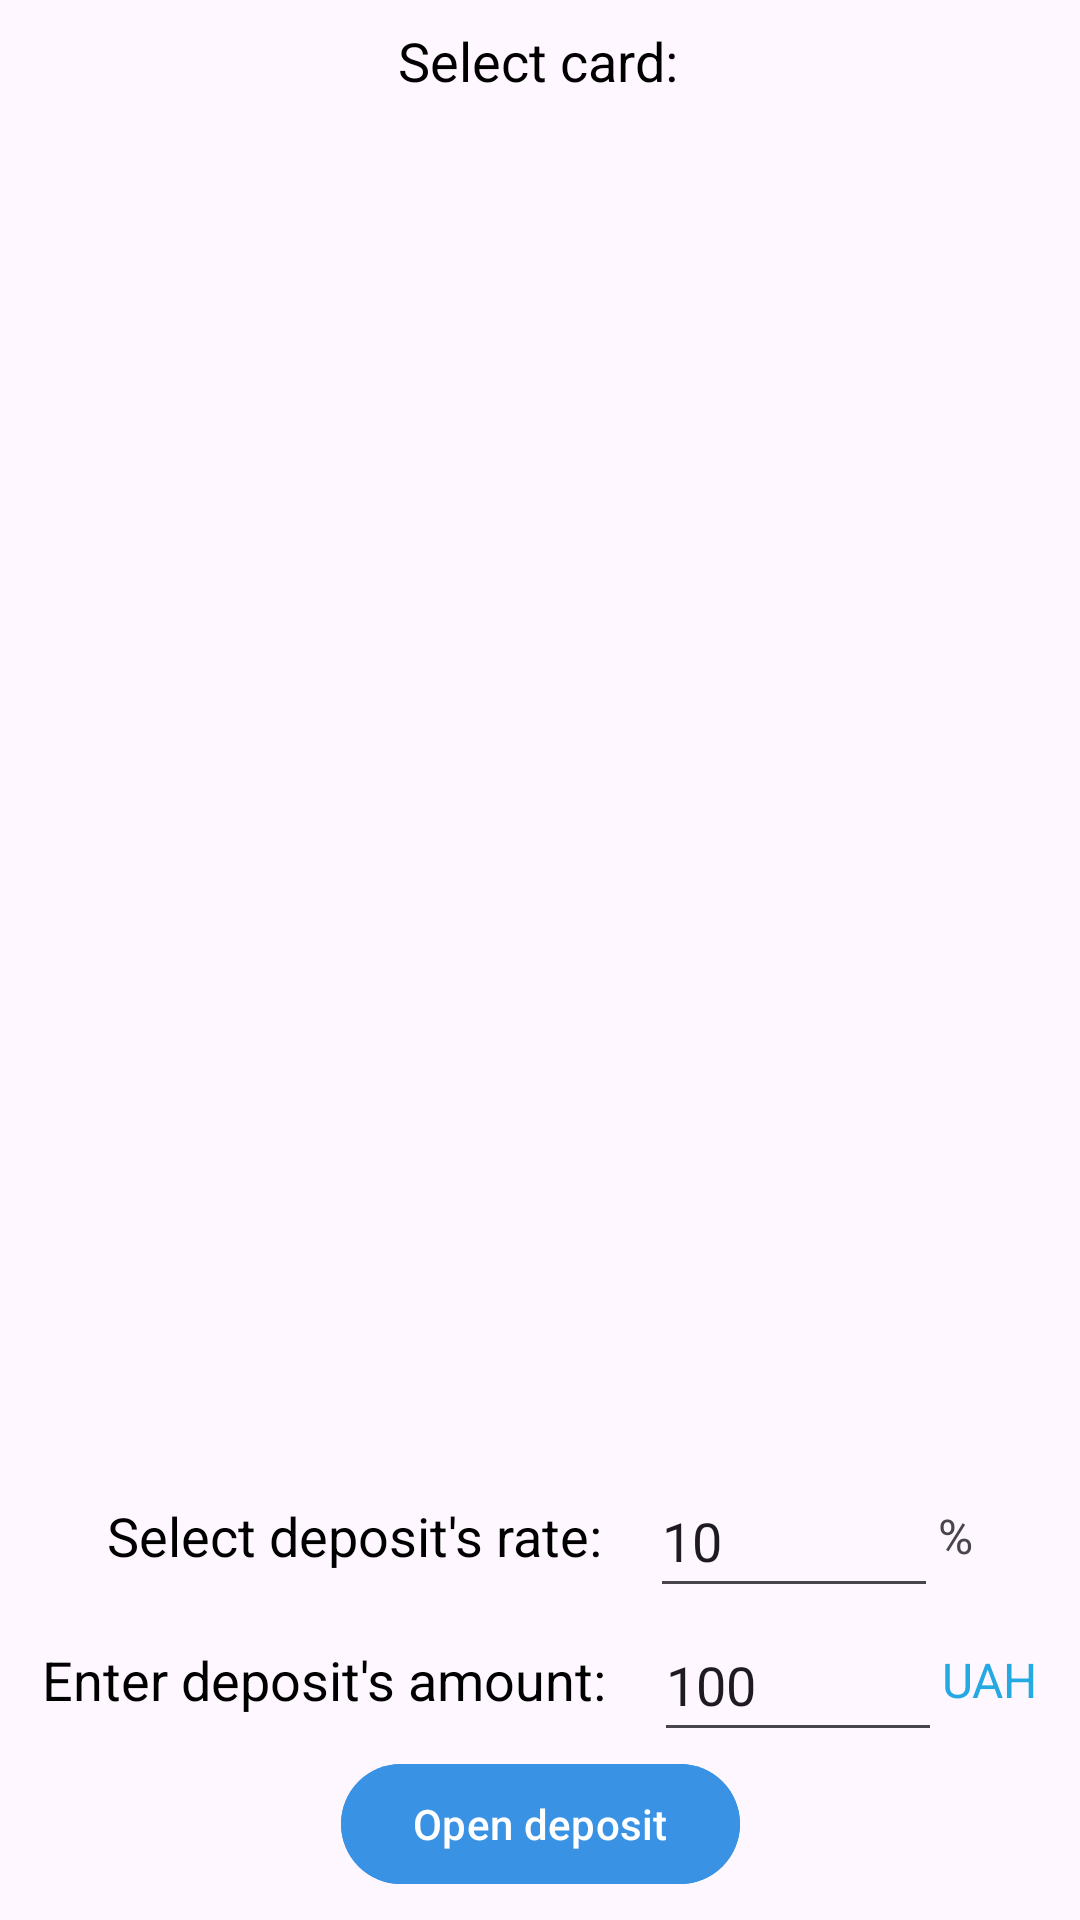

Android layout source for this screen:
<!-- AndroidManifest.xml: application theme Theme.BankingApp -->
<!-- res/layout/fragment_create_deposit.xml -->
<?xml version="1.0" encoding="utf-8"?>
<androidx.constraintlayout.widget.ConstraintLayout xmlns:android="http://schemas.android.com/apk/res/android"
    xmlns:app="http://schemas.android.com/apk/res-auto"
    xmlns:tools="http://schemas.android.com/tools"
    android:layout_width="match_parent"
    android:layout_height="match_parent"
    android:gravity="center_horizontal"
    android:orientation="vertical">

    <com.google.android.material.textview.MaterialTextView
        android:id="@+id/tv_select_card"
        android:layout_width="wrap_content"
        android:layout_height="wrap_content"
        android:layout_marginTop="8dp"
        android:text="Select card:"
        android:textColor="@color/black"
        android:textSize="18sp"
        app:layout_constraintEnd_toEndOf="parent"
        app:layout_constraintHorizontal_bias="0.498"
        app:layout_constraintStart_toStartOf="parent"
        app:layout_constraintTop_toTopOf="parent" />

    <androidx.recyclerview.widget.RecyclerView
        android:id="@+id/rv_all_cards"
        android:layout_width="match_parent"
        android:layout_height="0dp"
        android:clipToPadding="false"
        android:paddingVertical="16dp"
        app:layoutManager="androidx.recyclerview.widget.LinearLayoutManager"
        app:layout_constraintBottom_toTopOf="@id/ll_credits_rate_section"
        app:layout_constraintTop_toBottomOf="@id/tv_select_card" />

    <LinearLayout
        android:id="@+id/ll_credits_rate_section"
        android:layout_width="wrap_content"
        android:layout_height="wrap_content"
        android:gravity="center_vertical"
        android:orientation="horizontal"
        app:layout_constraintBottom_toTopOf="@id/ll_credits_amount_section"
        app:layout_constraintEnd_toEndOf="parent"
        app:layout_constraintStart_toStartOf="parent"
        app:layout_constraintTop_toBottomOf="@id/rv_all_cards">

        <com.google.android.material.textview.MaterialTextView
            android:layout_width="wrap_content"
            android:layout_height="wrap_content"
            android:layout_marginEnd="8dp"
            android:text="Select deposit's rate:"
            android:textColor="@color/black"
            android:textSize="18sp" />

        <com.google.android.material.textfield.TextInputEditText
            android:id="@+id/et_rate"
            android:layout_width="96dp"
            android:layout_height="48dp"
            android:layout_marginStart="8dp"
            android:inputType="number"
            android:text="10" />

        <com.google.android.material.textview.MaterialTextView
            android:layout_width="wrap_content"
            android:layout_height="wrap_content"
            android:text="%"
            android:textSize="16sp" />

    </LinearLayout>

    <LinearLayout
        android:id="@+id/ll_credits_amount_section"
        android:layout_width="wrap_content"
        android:layout_height="wrap_content"
        android:gravity="center_vertical"
        android:orientation="horizontal"
        app:layout_constraintBottom_toTopOf="@id/button_open_deposit"
        app:layout_constraintEnd_toEndOf="parent"
        app:layout_constraintStart_toStartOf="parent"
        app:layout_constraintTop_toBottomOf="@id/ll_credits_rate_section">

        <com.google.android.material.textview.MaterialTextView
            android:layout_width="wrap_content"
            android:layout_height="wrap_content"
            android:layout_marginEnd="8dp"
            android:text="Enter deposit's amount:"
            android:textColor="@color/black"
            android:textSize="18sp" />

        <com.google.android.material.textfield.TextInputEditText
            android:id="@+id/et_quantity"
            android:layout_width="96dp"
            android:layout_height="48dp"
            android:layout_marginStart="8dp"
            android:inputType="number"
            android:text="100" />

        <com.google.android.material.textview.MaterialTextView
            android:layout_width="wrap_content"
            android:layout_height="wrap_content"
            android:text="UAH"
            android:textColor="@color/main_cyan"
            android:textSize="16sp" />

    </LinearLayout>

    <com.google.android.material.button.MaterialButton
        android:id="@+id/button_open_deposit"
        android:layout_width="wrap_content"
        android:layout_height="wrap_content"
        android:layout_marginBottom="8dp"
        android:backgroundTint="@color/main_credit"
        android:text="Open deposit"
        app:layout_constraintBottom_toBottomOf="parent"
        app:layout_constraintEnd_toEndOf="parent"
        app:layout_constraintStart_toStartOf="parent"
        app:layout_constraintTop_toBottomOf="@id/ll_credits_amount_section" />

</androidx.constraintlayout.widget.ConstraintLayout>
<!-- resources referenced by this layout -->
<resources>
  <color name="black">#FF000000</color>
  <color name="main_credit">#3992E4</color>
  <color name="main_cyan">#25A9E1</color>
  <style name="Theme.BankingApp" parent="Base.Theme.BankingApp" />
  <style name="Base.Theme.BankingApp" parent="Theme.Material3.Light.NoActionBar">
          
          
      </style>
</resources>
